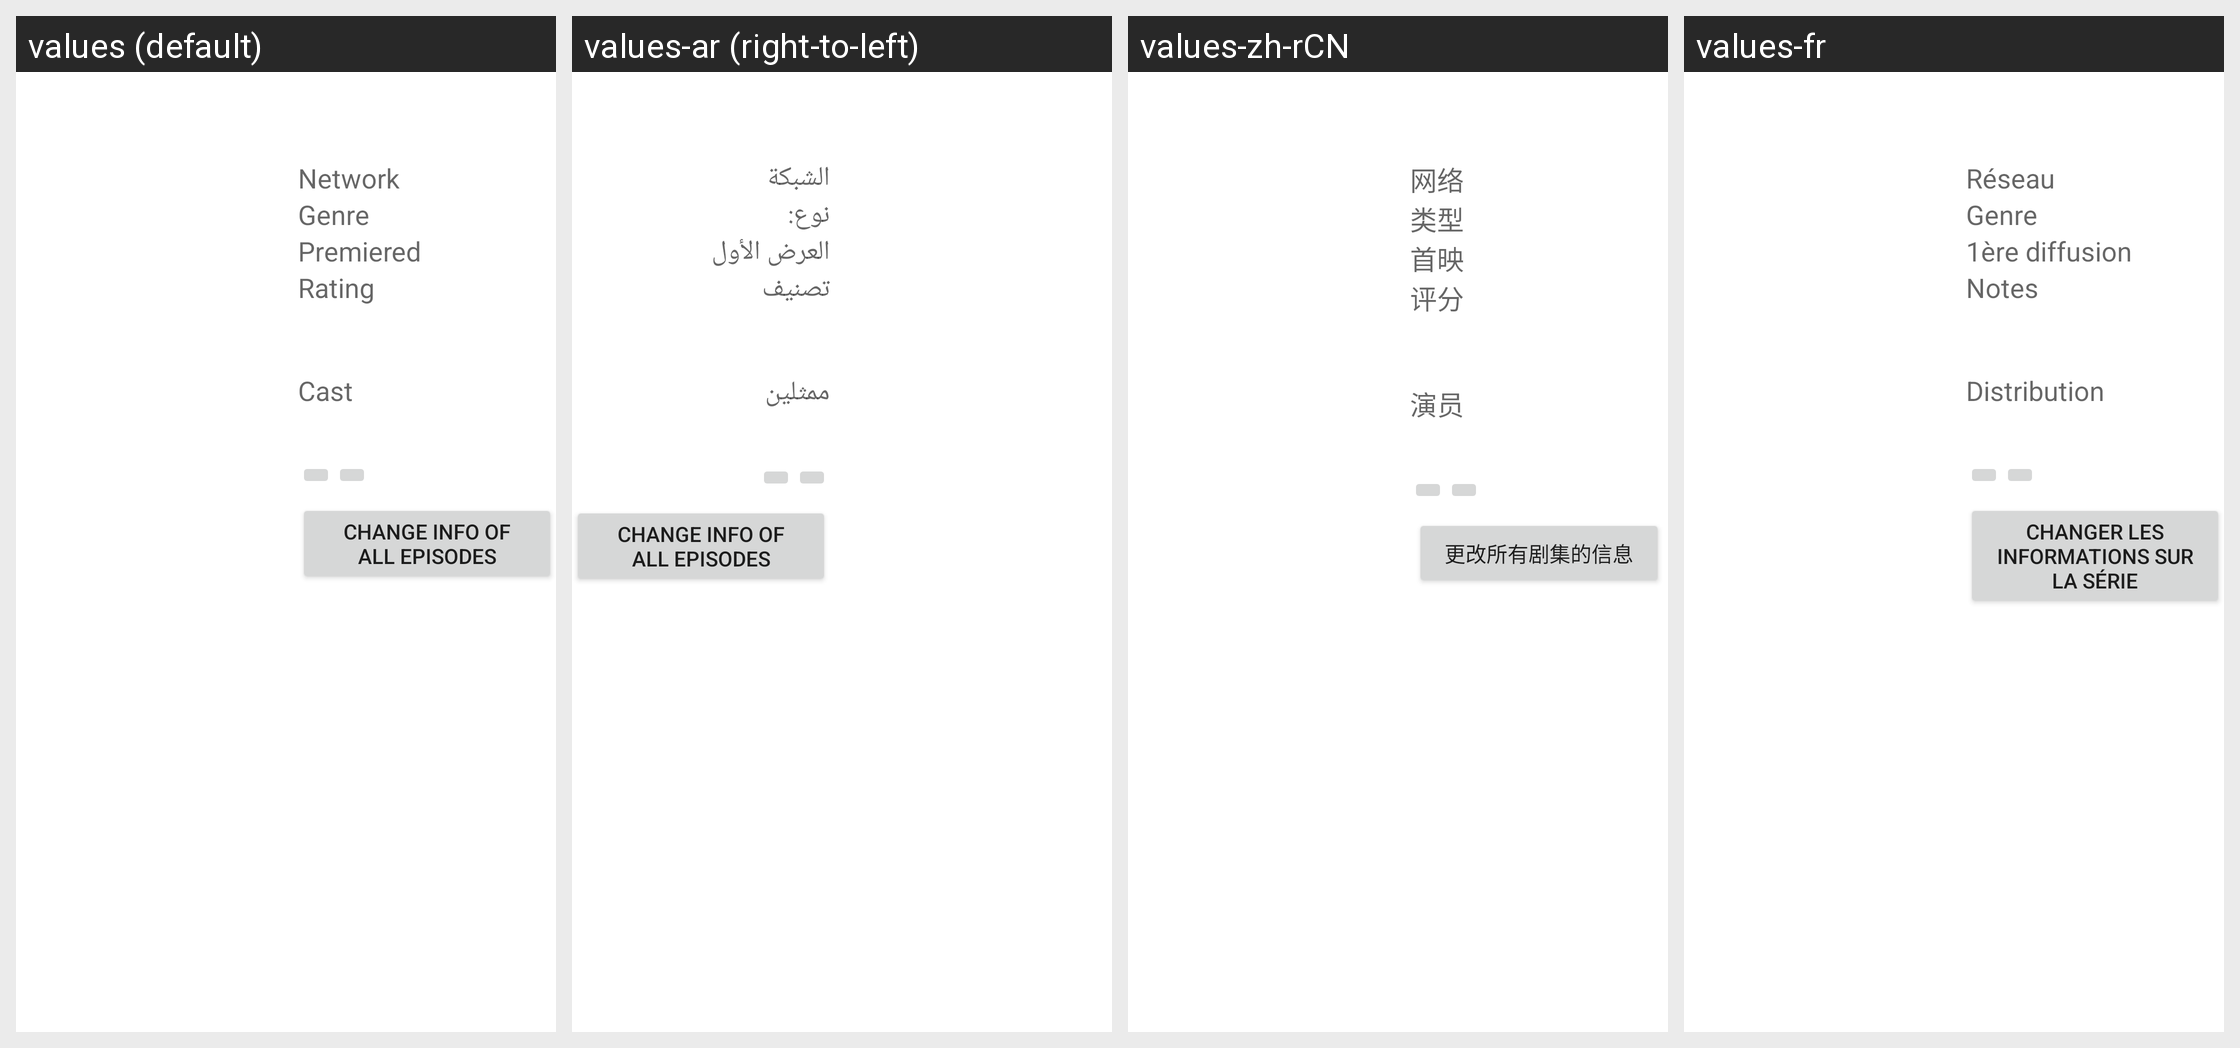

The same Android screen rendered under several of its app's locales, left to right. List the strings drawn on it with the default value and each locale's translation.
Android screen res/layout/video_info_scraper_show.xml rendered under 4 locales, left to right: values (default), values-ar (right-to-left), values-zh-rCN, values-fr. Device: Nexus 5 (rendered at 1080×1920; each locale shown at half size, 540×960, under a caption strip naming it); theme Theme.MaterialComponents.DayNight.NoActionBar.
Other locales in the repository, not shown: values-cs-rCZ, values-de, values-el-rGR, values-es, values-fa-rIR, values-hu-rHU, values-it, values-iw, values-kaa, values-kmr-rTR, values-ko, values-lt-rLT, values-nl, values-or-rIN, values-pl, values-pt-rBR, values-pt-rPT, values-ru, values-sat-rIN, values-sk-rSK, values-sv-rSE, values-ta-rIN, values-tr-rTR, values-uk-rUA, values-vi-rVN, values-zh-rTW.
Strings drawn on this screen, with the default value and each locale's value (text and hints the layout hard-codes, and strings that could not be matched under every locale, appear in the picture but are not listed):

show_network
  values: Network
  values-ar: الشبكة
  values-zh-rCN: 网络
  values-fr: Réseau

scrap_genre
  values: Genre
  values-ar: نوع:
  values-zh-rCN: 类型
  values-fr: Genre

scrap_premiered
  values: Premiered
  values-ar: العرض الأول
  values-zh-rCN: 首映
  values-fr: 1ère diffusion

scrap_rating
  values: Rating
  values-ar: تصنيف
  values-zh-rCN: 评分
  values-fr: Notes

scrap_cast
  values: Cast
  values-ar: ممثلين
  values-zh-rCN: 演员
  values-fr: Distribution

scrap_change
  values: Change info of all episodes
  values-ar: Change info of all episodes
  values-zh-rCN: 更改所有剧集的信息
  values-fr: Changer les informations sur la série
